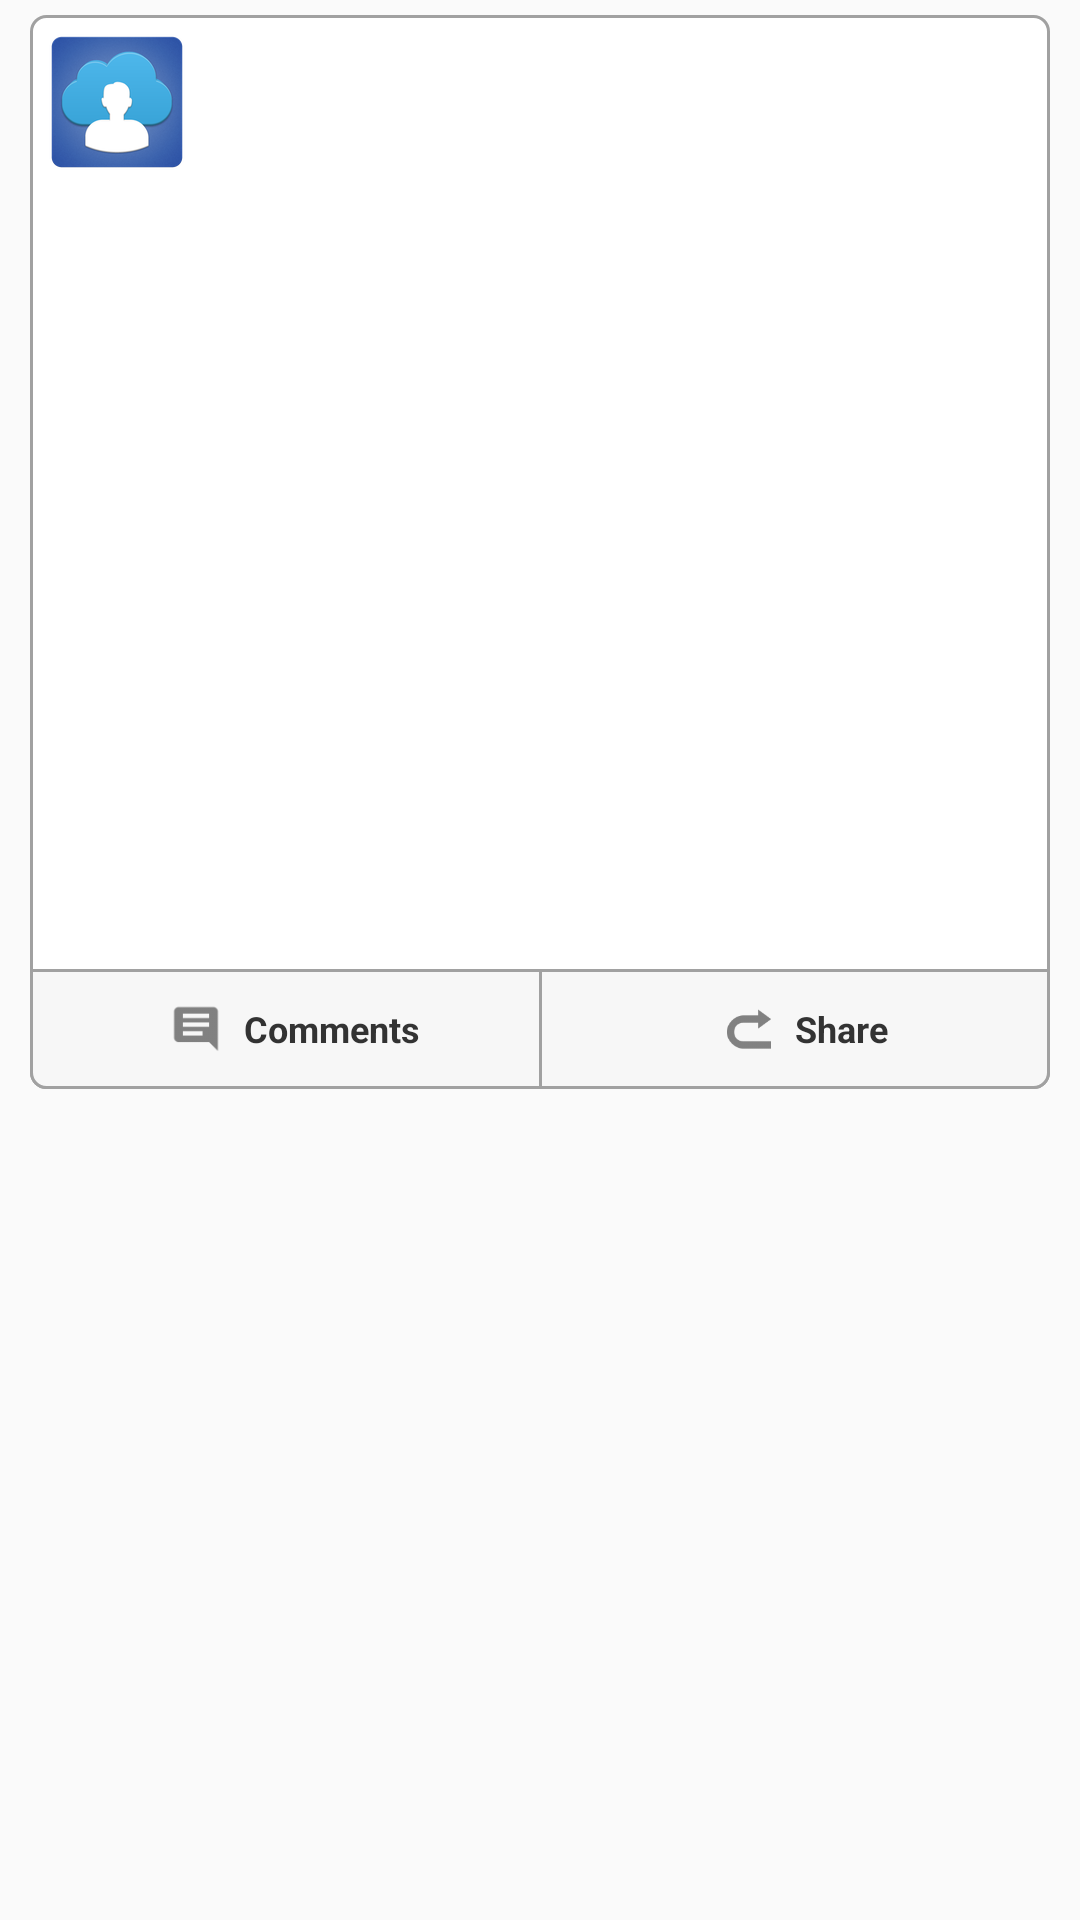

This screen was rendered from an Android layout file. Write that file and the resources it references.
<!-- AndroidManifest.xml: application theme AppTheme -->
<!-- res/layout/listview_wall_video_item.xml -->
<FrameLayout xmlns:android="http://schemas.android.com/apk/res/android"
    xmlns:tools="http://schemas.android.com/tools"
    android:layout_width="wrap_content"
    android:layout_height="wrap_content"
    android:paddingBottom="5dp"
    android:paddingLeft="10dp"
    android:paddingRight="10dp"
    android:paddingTop="5dp" >

    <RelativeLayout
        android:layout_width="fill_parent"
        android:layout_height="wrap_content"
        android:background="@drawable/wall_background" >

        <RelativeLayout
            android:id="@+id/title_area"
            android:layout_width="fill_parent"
            android:layout_height="wrap_content"
            android:layout_alignParentLeft="true"
            android:layout_alignParentRight="true"
            android:layout_alignParentTop="true"
            android:padding="5dp"
            android:clickable="true" >

            <ImageView
                android:id="@+id/image"
                android:layout_width="wrap_content"
                android:layout_height="wrap_content"
                android:layout_marginRight="6dip"
                android:src="@drawable/ic_launcher" />

            <TextView
                android:id="@+id/name"
                android:layout_width="fill_parent"
                android:layout_height="wrap_content"
                android:layout_toRightOf="@id/image"
                android:gravity="center_vertical"
                android:textSize="16sp"
                android:textStyle="bold" />

            <TextView
                android:id="@+id/date"
                android:layout_width="fill_parent"
                android:layout_height="wrap_content"
                android:layout_alignParentRight="true"
                android:layout_below="@id/name"
                android:layout_toRightOf="@id/image"
                android:ellipsize="marquee"
                android:singleLine="true"
                android:textSize="12sp" />
        </RelativeLayout>

        <RelativeLayout
            android:id="@+id/content_area"
            android:layout_width="fill_parent"
            android:layout_height="wrap_content"
            android:layout_alignParentLeft="true"
            android:layout_below="@id/title_area"
            android:padding="5dp" >

            <TextureView
                android:id="@+id/video"
                android:layout_width="fill_parent"
                android:layout_height="250dp" />

        </RelativeLayout>

        <TableRow
            android:id="@+id/status_bar"
            android:layout_width="fill_parent"
            android:layout_height="40dp"
            android:layout_alignParentBottom="false"
            android:layout_alignParentLeft="true"
            android:layout_alignParentTop="false"
            android:background="@drawable/wall_post_background"
            android:layout_below="@id/content_area">

            <include
                android:layout_width="fill_parent"
                android:layout_height="match_parent"
                android:layout_weight="1"
                layout="@layout/button_comment"
                android:background="@android:drawable/list_selector_background"
                android:clickable="true" />

            <View
                android:layout_width="1dp"
                android:layout_height="fill_parent"
                android:background="#a1a1a1" />

            <include
                android:layout_width="fill_parent"
                android:layout_height="match_parent"
                android:layout_weight="1"
                layout="@layout/button_share"
                android:background="@android:drawable/list_selector_background"
                android:clickable="true" />
        </TableRow>

    </RelativeLayout>

</FrameLayout>
<!-- res/layout/button_comment.xml (included above) -->
<?xml version="1.0" encoding="utf-8"?>
<RelativeLayout xmlns:android="http://schemas.android.com/apk/res/android"
    xmlns:tools="http://schemas.android.com/tools"
    android:id="@+id/comment_button"
    android:layout_width="fill_parent"
    android:layout_height="20dp"
    android:layout_gravity="center_horizontal"
    android:background="?android:attr/selectableItemBackground"
    android:clickable="true" >

    <RelativeLayout
        android:layout_width="wrap_content"
        android:layout_height="wrap_content"
        android:layout_centerInParent="true" >

        <ImageView
            android:id="@+id/test_button_image"
            android:layout_width="wrap_content"
            android:layout_height="wrap_content"
            android:paddingBottom="10dp"
            android:paddingTop="10dp"
            android:src="@drawable/ic_comment_gray" />

        <TextView
            android:id="@+id/test_button_text2"
            android:layout_width="wrap_content"
            android:layout_height="wrap_content"
            android:layout_centerVertical="true"
            android:layout_toRightOf="@+id/test_button_image"
            android:text="Comments"
            android:textColor="#333333"
            android:textSize="12sp"
            android:textStyle="bold" >
        </TextView>
    </RelativeLayout>

</RelativeLayout>
<!-- res/layout/button_share.xml (included above) -->
<?xml version="1.0" encoding="utf-8"?>
<RelativeLayout xmlns:android="http://schemas.android.com/apk/res/android"
    xmlns:tools="http://schemas.android.com/tools"
    android:id="@+id/share_button"
    android:layout_width="fill_parent"
    android:layout_height="20dp"
    android:layout_gravity="center_horizontal"
    android:background="?android:attr/selectableItemBackground"
    android:clickable="true" >

    <RelativeLayout
        android:layout_width="wrap_content"
        android:layout_height="wrap_content"
        android:layout_centerInParent="true" >

        <ImageView
            android:id="@+id/test_button_image"
            android:layout_width="wrap_content"
            android:layout_height="wrap_content"
            android:paddingBottom="10dp"
            android:paddingTop="10dp"
            android:src="@drawable/ic_share_gray" />

        <TextView
            android:id="@+id/test_button_text2"
            android:layout_width="wrap_content"
            android:layout_height="wrap_content"
            android:layout_centerVertical="true"
            android:layout_toRightOf="@+id/test_button_image"
            android:text="Share"
            android:textColor="#333333"
            android:textSize="12sp"
            android:textStyle="bold" >
        </TextView>
    </RelativeLayout>

</RelativeLayout>
<!-- resources referenced by this layout -->
<resources>
  <!-- drawable ic_comment_gray: png bitmap (drawable-hdpi, 492 bytes) -->
  <!-- drawable ic_launcher: png bitmap (drawable-hdpi, 8473 bytes) -->
  <!-- drawable ic_share_gray: png bitmap (drawable-hdpi, 952 bytes) -->
  <!-- drawable wall_background (drawable) -->
  <?xml version="1.0" encoding="utf-8"?>
  <layer-list xmlns:android="http://schemas.android.com/apk/res/android" >
  
  
      
      <item>
          <shape
              xmlns:android="http://schemas.android.com/apk/res/android"
              android:shape="rectangle" >
  
              
              <gradient
                  android:angle="270"
                  
                  android:endColor="#ffffff"
                  android:startColor="#ffffff" />
  
              
              <stroke
                  android:width="1dp"
                  android:color="#a1a1a1" >
              </stroke>
  
              
  
  
              
              <corners android:radius="5dp" >
              </corners>
          </shape>
      </item>
  
  </layer-list>
  <!-- drawable wall_post_background (drawable) -->
  <?xml version="1.0" encoding="utf-8"?>
  <layer-list xmlns:android="http://schemas.android.com/apk/res/android" >
  
     
  
      
      <item>
          <shape
              xmlns:android="http://schemas.android.com/apk/res/android"
              android:shape="rectangle" >
  
              
              <gradient
                  android:angle="270"
                  
                  android:endColor="#f7f7f7"
                  android:startColor="#f7f7f7" />
  
              
              <stroke
                  android:width="1dp"
                  android:color="#a1a1a1" >
              </stroke>
  
    
  
              
              <corners    android:bottomLeftRadius="5dp"
                  android:bottomRightRadius="5dp"  >
              </corners>
          </shape>
      </item>
  
  </layer-list>
  <style name="AppTheme" parent="AppBaseTheme">
          <item name="android:actionBarStyle">@style/MyActionBar</item>
          <item name="android:actionMenuTextColor">@android:color/white</item>
  
      </style>
  <style name="AppBaseTheme" parent="Theme.AppCompat.Light.DarkActionBar">
          
      </style>
  <style name="MyActionBar" parent="@android:style/Widget.Holo.Light.ActionBar">
          <item name="android:background">#3b5998</item>
          <item name="android:titleTextStyle">@style/myTheme.ActionBar.Text</item>
          <item name="android:displayOptions">showTitle</item>
          <item name="android:icon">@android:color/transparent</item>
      </style>
  <style name="myTheme.ActionBar.Text" parent="@android:style/TextAppearance">
          <item name="android:textColor">#ffffff</item>
          <item name="android:textSize">18sp</item>
          <item name="android:textStyle">bold</item>
          <item name="android:shadowColor">#000000</item>
          <item name="android:shadowDx">2</item>
          <item name="android:shadowDy">2</item>
          <item name="android:shadowRadius">2</item>
      </style>
</resources>
